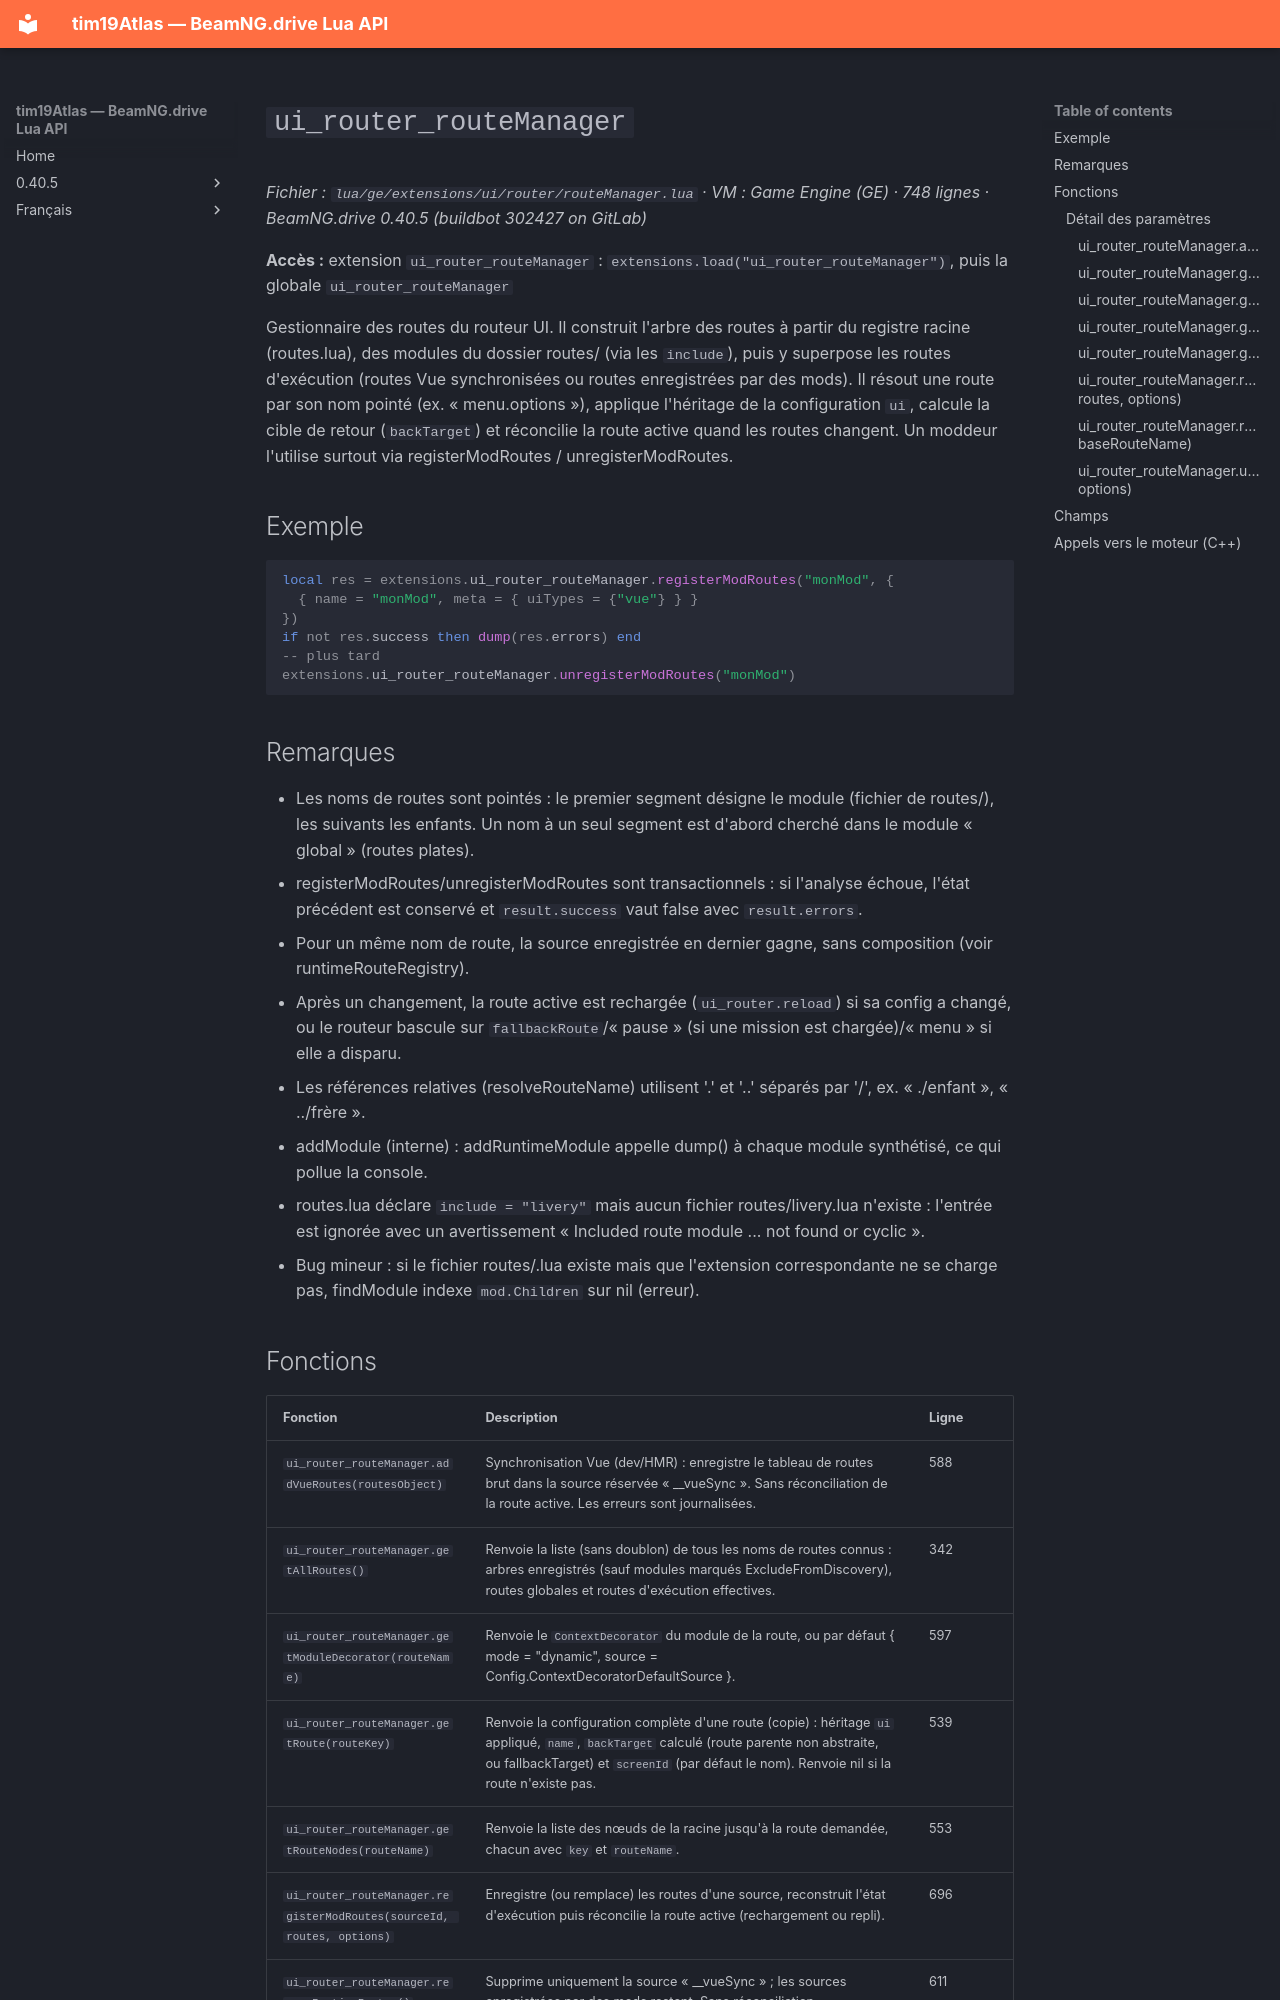

repository: Tim0219800/beamng-lua-atlas · page: fr/0.40.5/ge/extensions/ui/router/routeManager.html · generator: mkdocs

# `ui_router_routeManager`

*Fichier : `lua/ge/extensions/ui/router/routeManager.lua` · VM : Game Engine (GE) · 748 lignes · BeamNG.drive 0.40.5 (buildbot 302427 on GitLab)*

**Accès :** extension `ui_router_routeManager` : `extensions.load("ui_router_routeManager")`, puis la globale `ui_router_routeManager`

Gestionnaire des routes du routeur UI. Il construit l'arbre des routes à partir du registre racine (routes.lua), des modules du dossier routes/ (via les `include`), puis y superpose les routes d'exécution (routes Vue synchronisées ou routes enregistrées par des mods). Il résout une route par son nom pointé (ex. « menu.options »), applique l'héritage de la configuration `ui`, calcule la cible de retour (`backTarget`) et réconcilie la route active quand les routes changent. Un moddeur l'utilise surtout via registerModRoutes / unregisterModRoutes.

## Exemple

```lua
local res = extensions.ui_router_routeManager.registerModRoutes("monMod", {
  { name = "monMod", meta = { uiTypes = {"vue"} } }
})
if not res.success then dump(res.errors) end
-- plus tard
extensions.ui_router_routeManager.unregisterModRoutes("monMod")
```

## Remarques

- Les noms de routes sont pointés : le premier segment désigne le module (fichier de routes/), les suivants les enfants. Un nom à un seul segment est d'abord cherché dans le module « global » (routes plates).
- registerModRoutes/unregisterModRoutes sont transactionnels : si l'analyse échoue, l'état précédent est conservé et `result.success` vaut false avec `result.errors`.
- Pour un même nom de route, la source enregistrée en dernier gagne, sans composition (voir runtimeRouteRegistry).
- Après un changement, la route active est rechargée (`ui_router.reload`) si sa config a changé, ou le routeur bascule sur `fallbackRoute`/« pause » (si une mission est chargée)/« menu » si elle a disparu.
- Les références relatives (resolveRouteName) utilisent '.' et '..' séparés par '/', ex. « ./enfant », « ../frère ».
- addModule (interne) : addRuntimeModule appelle dump() à chaque module synthétisé, ce qui pollue la console.
- routes.lua déclare `include = "livery"` mais aucun fichier routes/livery.lua n'existe : l'entrée est ignorée avec un avertissement « Included route module ... not found or cyclic ».
- Bug mineur : si le fichier routes/<module>.lua existe mais que l'extension correspondante ne se charge pas, findModule indexe `mod.Children` sur nil (erreur).
